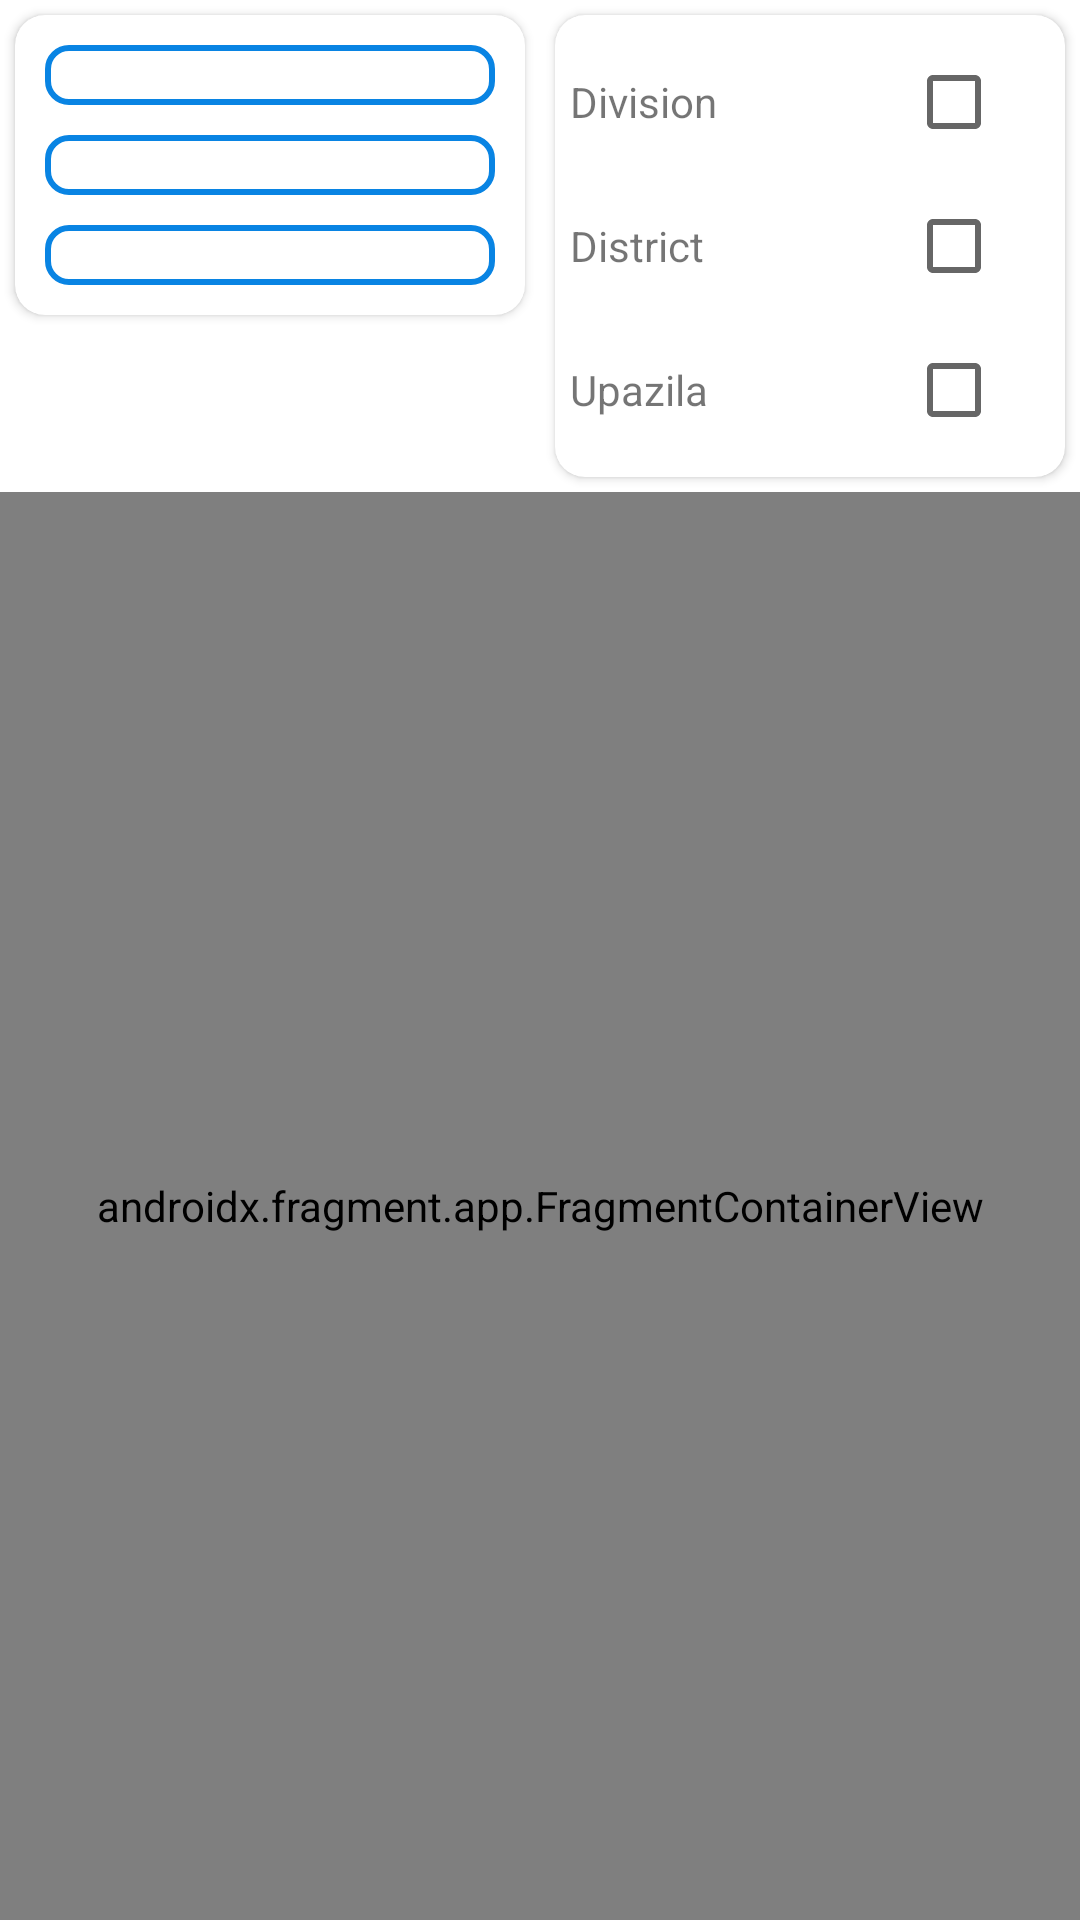

Here is an Android app screen rendered from its layout file. Give the layout XML and the strings, colors and styles it references.
<!-- AndroidManifest.xml: application theme Theme.TRKABIKHAMAP -->
<!-- res/layout/activity_maps.xml -->
<?xml version="1.0" encoding="utf-8"?>
<LinearLayout android:layout_width="match_parent"
    android:layout_height="match_parent"
    xmlns:android="http://schemas.android.com/apk/res/android"
    xmlns:map="http://schemas.android.com/apk/res-auto"
    xmlns:tools="http://schemas.android.com/tools"
    android:layout_marginTop="20dp"
    tools:context=".MapsActivity">

        <LinearLayout
            android:layout_width="match_parent"
            android:layout_height="match_parent"
            android:orientation="vertical">

            <LinearLayout
                android:layout_width="match_parent"
                android:layout_height="wrap_content"
                android:orientation="horizontal"
                android:weightSum="1">

                <androidx.cardview.widget.CardView
                    android:layout_width="match_parent"
                    android:layout_height="wrap_content"
                    android:padding="10dp"
                    android:layout_weight=".5"
                    android:layout_margin="5dp"
                    map:cardCornerRadius="10dp">
                    <LinearLayout
                        android:layout_width="match_parent"
                        android:layout_height="wrap_content"
                        android:layout_margin="5dp"
                        android:orientation="vertical">
                        <Spinner
                            android:id="@+id/spinner_div"
                            android:layout_width="match_parent"
                            android:layout_height="wrap_content"
                            android:layout_margin = "5dp"
                            android:background="@drawable/blue_outline"
                            android:popupBackground="@drawable/blue_outline_white_background"
                            android:spinnerMode="dropdown"/>
                        <Spinner
                            android:id="@+id/spinner_dis"
                            android:layout_width="match_parent"
                            android:layout_height="wrap_content"
                            android:layout_margin = "5dp"
                            android:background="@drawable/blue_outline"
                            android:popupBackground="@drawable/blue_outline_white_background"
                            android:spinnerMode="dropdown"/>
                        <Spinner
                            android:id="@+id/spinner_upaz"
                            android:layout_width="match_parent"
                            android:layout_height="wrap_content"
                            android:layout_margin = "5dp"
                            android:background="@drawable/blue_outline"
                            android:popupBackground="@drawable/blue_outline_white_background"
                            android:spinnerMode="dropdown"/>

                    </LinearLayout>
                </androidx.cardview.widget.CardView>
                <androidx.cardview.widget.CardView
                    android:layout_width="match_parent"
                    android:layout_height="wrap_content"
                    android:padding="10dp"
                    android:layout_weight=".5"
                    android:layout_margin="5dp"
                    map:cardCornerRadius="10dp">
                    <LinearLayout
                        android:layout_width="match_parent"
                        android:layout_height="wrap_content"
                        android:layout_margin="5dp"
                        android:orientation="vertical">
                        <LinearLayout
                            android:id="@+id/division_layout"
                            android:layout_width="match_parent"
                            android:layout_height="wrap_content"
                            android:orientation="horizontal"
                            android:weightSum="1">
                            <TextView
                                android:layout_width="match_parent"
                                android:layout_height="wrap_content"
                                android:layout_weight=".3"
                                android:text="Division"/>
                            <CheckBox
                                android:id="@+id/division_checked"
                                android:layout_width="match_parent"
                                android:layout_height="wrap_content"
                                android:layout_weight=".7"
                                android:checked="false"/>
                        </LinearLayout>

                        <LinearLayout
                            android:id="@+id/distric_layout"
                            android:layout_width="match_parent"
                            android:layout_height="wrap_content"
                            android:orientation="horizontal"
                            android:weightSum="1">
                            <TextView
                                android:layout_width="match_parent"
                                android:layout_height="wrap_content"
                                android:layout_weight=".3"
                                android:text="District"/>
                            <CheckBox
                                android:id="@+id/district_checked"
                                android:layout_width="match_parent"
                                android:layout_height="wrap_content"
                                android:layout_weight=".7"
                                android:checked="false"/>
                        </LinearLayout>
                        <LinearLayout
                            android:id="@+id/upazila_layout"
                            android:layout_width="match_parent"
                            android:layout_height="wrap_content"
                            android:orientation="horizontal"
                            android:weightSum="1">
                            <TextView
                                android:layout_width="match_parent"
                                android:layout_height="wrap_content"
                                android:layout_weight=".3"
                                android:text="Upazila"/>
                            <CheckBox
                                android:id="@+id/upazila_checked"
                                android:layout_width="match_parent"
                                android:layout_height="wrap_content"
                                android:layout_weight=".7"
                                android:checked="false"/>
                        </LinearLayout>

                    </LinearLayout>
                </androidx.cardview.widget.CardView>

            </LinearLayout>

            <LinearLayout
                android:layout_width="match_parent"
                android:layout_height="wrap_content"
                android:id="@+id/linear_info"
                android:visibility="gone"
                android:orientation="vertical">
                <TextView
                    android:id="@+id/location_info"
                    android:layout_width="match_parent"
                    android:layout_height="wrap_content"
                    android:text=""
                    android:gravity="center"
                    android:padding="2dp"
                    android:textSize="18sp"
                    android:textColor="@color/black"
                    android:textStyle="bold"/>
                <TextView
                    android:padding="2dp"
                    android:id="@+id/project_info"
                    android:layout_width="match_parent"
                    android:gravity="center"
                    android:layout_height="wrap_content"
                    android:textSize="16sp"
                    android:textColor="@color/black"/>
            </LinearLayout>


            <androidx.fragment.app.FragmentContainerView
                android:id="@+id/map"
                android:name="com.google.android.gms.maps.SupportMapFragment"
                android:layout_width="match_parent"
                android:layout_height="match_parent" />

        </LinearLayout>


</LinearLayout>
<!-- resources referenced by this layout -->
<resources>
  <!-- drawable blue_outline (drawable) -->
  <shape xmlns:android="http://schemas.android.com/apk/res/android">
      <stroke android:color="#0984e3" android:width="2dp"/>
      <corners android:radius="7dp"/>
      <padding android:left="10dp"
          android:top="10dp"
          android:bottom="10dp"
          android:right="10dp"/>
  
  </shape>
  <!-- drawable blue_outline_white_background (drawable) -->
  <shape xmlns:android="http://schemas.android.com/apk/res/android">
      <stroke android:color="#0984e3" android:width="2dp"/>
      <solid android:color="@color/white"/>
      <corners android:radius="7dp"/>
      <padding android:left="10dp"
          android:top="10dp"
          android:bottom="10dp"
          android:right="10dp"/>
  </shape>
  <style name="Theme.TRKABIKHAMAP" parent="Theme.MaterialComponents.Light.NoActionBar">
          
          <item name="colorPrimary">@color/teal_200</item>
          <item name="colorPrimaryVariant">@color/teal_700</item>
          <item name="colorOnPrimary">@color/white</item>
          
          <item name="colorSecondary">@color/teal_200</item>
          <item name="colorSecondaryVariant">@color/teal_700</item>
          <item name="colorOnSecondary">@color/white</item>
          
          <item name="android:statusBarColor" tools:targetApi="l">?attr/colorPrimaryVariant</item>
          <item name="android:forceDarkAllowed" tools:targetApi="q">false</item>
          
      </style>
  <!-- not gathered from this repository: default colours our renderer supplied (Android Studio template values) -->
  <color name="teal_200">#FF03DAC5</color>
  <color name="teal_700">#FF018786</color>
  <color name="black">#FF000000</color>
  <color name="white">#FFFFFFFF</color>
</resources>
